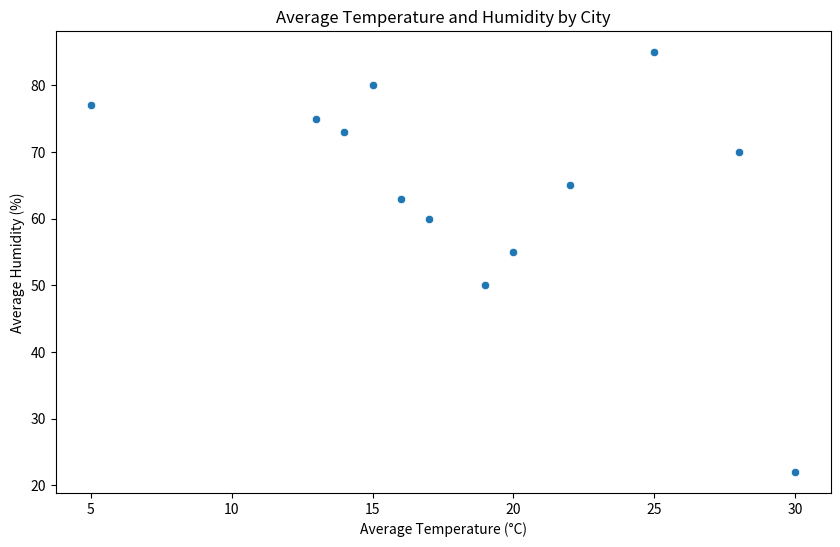

Here is the Python script that generated this plot:

import seaborn as sns
import pandas as pd
import matplotlib.pyplot as plt

# Create a DataFrame with the provided data
data = {
    'City': ['London', 'New York', 'Los Angeles', 'Tokyo', 'Paris', 'Berlin', 'Moscow', 'Beijing', 'Sydney', 'Rio de Janeiro', 'Cairo', 'Mumbai'],
    'Average_Temperature_C': [15, 22, 19, 16, 14, 13, 5, 20, 17, 25, 30, 28],
    'Average_Humidity': [80, 65, 50, 63, 73, 75, 77, 55, 60, 85, 22, 70]
}

df = pd.DataFrame(data)

# Plotting the scatterplot
plt.figure(figsize=(10, 6))
scatterplot = sns.scatterplot(data=df, x='Average_Temperature_C', y='Average_Humidity', palette=['#FF6347', '#4682B4'])

scatterplot.set_title('Average Temperature and Humidity by City')
scatterplot.set_xlabel('Average Temperature (°C)')
scatterplot.set_ylabel('Average Humidity (%)')
plt.show()
